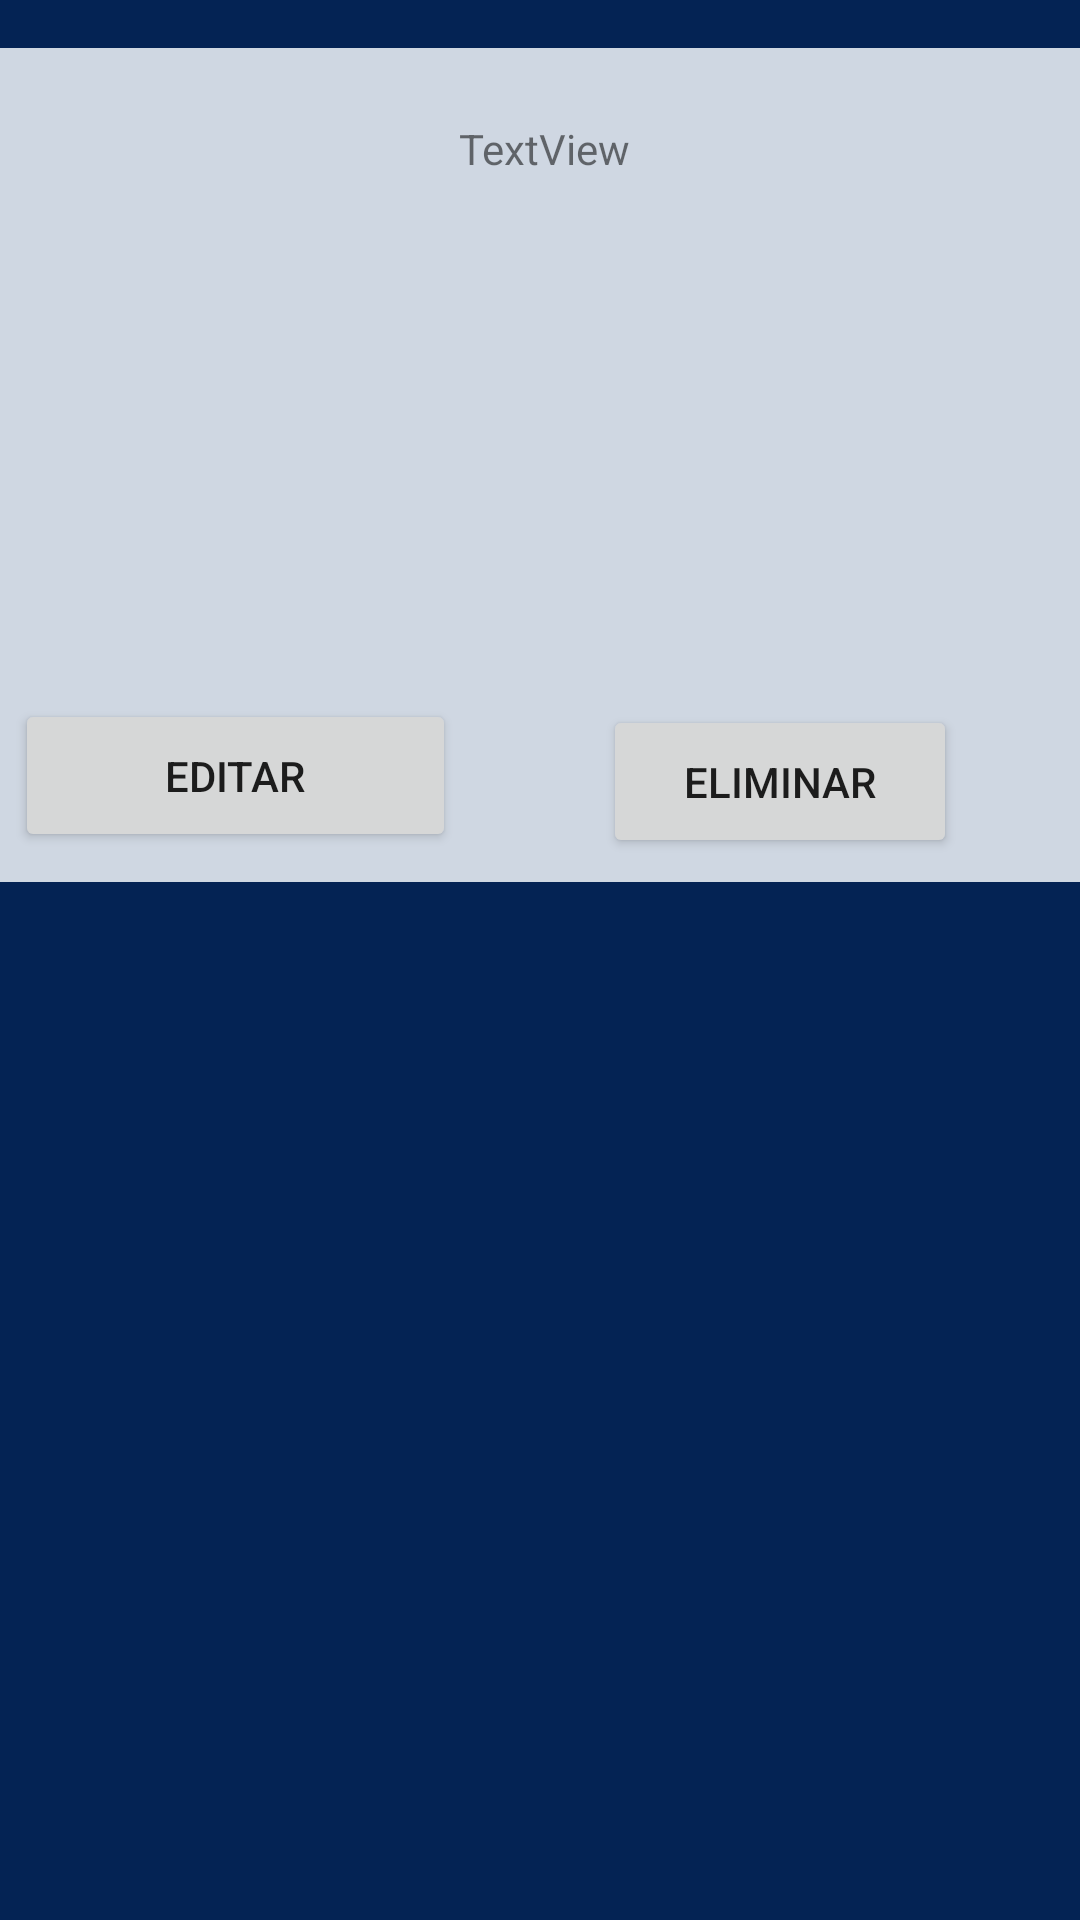

Layout XML and referenced resources for this Android screen:
<!-- AndroidManifest.xml: application theme Theme.EPUCP -->
<!-- res/layout/event_item_admin.xml -->
<?xml version="1.0" encoding="utf-8"?>
<androidx.constraintlayout.widget.ConstraintLayout xmlns:android="http://schemas.android.com/apk/res/android"
    xmlns:app="http://schemas.android.com/apk/res-auto"
    xmlns:tools="http://schemas.android.com/tools"
    android:layout_width="match_parent"
    android:layout_height="wrap_content"
    android:background="#042354">

    <androidx.constraintlayout.widget.ConstraintLayout
        android:layout_width="383dp"
        android:layout_height="278dp"
        android:layout_marginStart="14dp"
        android:layout_marginTop="16dp"
        android:layout_marginEnd="14dp"
        android:background="#CFD7E2"
        app:layout_constraintEnd_toEndOf="parent"
        app:layout_constraintStart_toStartOf="parent"
        app:layout_constraintTop_toTopOf="parent">

        <ImageView
            android:id="@+id/imageView_item_admin"
            android:layout_width="139dp"
            android:layout_height="170dp"
            android:layout_marginStart="16dp"
            android:layout_marginTop="32dp"
            app:layout_constraintStart_toStartOf="parent"
            app:layout_constraintTop_toTopOf="parent"
            tools:srcCompat="@tools:sample/avatars" />

        <Button
            android:id="@+id/elimanr_item_admin"
            android:layout_width="118dp"
            android:layout_height="51dp"
            android:layout_marginTop="16dp"
            android:layout_marginEnd="53dp"
            android:layout_marginBottom="6dp"
            android:text="Eliminar"
            app:layout_constraintBottom_toBottomOf="parent"
            app:layout_constraintEnd_toEndOf="parent"
            app:layout_constraintTop_toBottomOf="@+id/textView_item_admin" />

        <TextView
            android:id="@+id/textView_item_admin"
            android:layout_width="215dp"
            android:layout_height="177dp"
            android:layout_marginTop="24dp"
            android:layout_marginEnd="4dp"
            android:text="TextView"
            app:layout_constraintEnd_toEndOf="parent"
            app:layout_constraintTop_toTopOf="parent" />

        <Button
            android:id="@+id/editar_item_admin"
            android:layout_width="147dp"
            android:layout_height="51dp"
            android:layout_marginStart="16dp"
            android:layout_marginTop="16dp"
            android:text="Editar"
            app:layout_constraintStart_toStartOf="parent"
            app:layout_constraintTop_toBottomOf="@+id/textView_item_admin" />
    </androidx.constraintlayout.widget.ConstraintLayout>
</androidx.constraintlayout.widget.ConstraintLayout>
<!-- resources referenced by this layout -->
<resources>
  <style name="Theme.EPUCP" parent="Theme.MaterialComponents.DayNight.DarkActionBar">
          
          <item name="colorPrimary">@color/purple_500</item>
          <item name="colorPrimaryVariant">@color/purple_700</item>
          <item name="colorOnPrimary">@color/white</item>
          
          <item name="colorSecondary">@color/teal_200</item>
          <item name="colorSecondaryVariant">@color/teal_700</item>
          <item name="colorOnSecondary">@color/black</item>
          
          <item name="android:statusBarColor" tools:targetApi="l">?attr/colorPrimaryVariant</item>
          
      </style>
  <!-- not gathered from this repository: default colours our renderer supplied (Android Studio template values) -->
  <color name="purple_500">#FF6200EE</color>
  <color name="purple_700">#FF3700B3</color>
  <color name="teal_200">#FF03DAC5</color>
  <color name="teal_700">#FF018786</color>
  <color name="black">#FF000000</color>
  <color name="white">#FFFFFFFF</color>
</resources>
